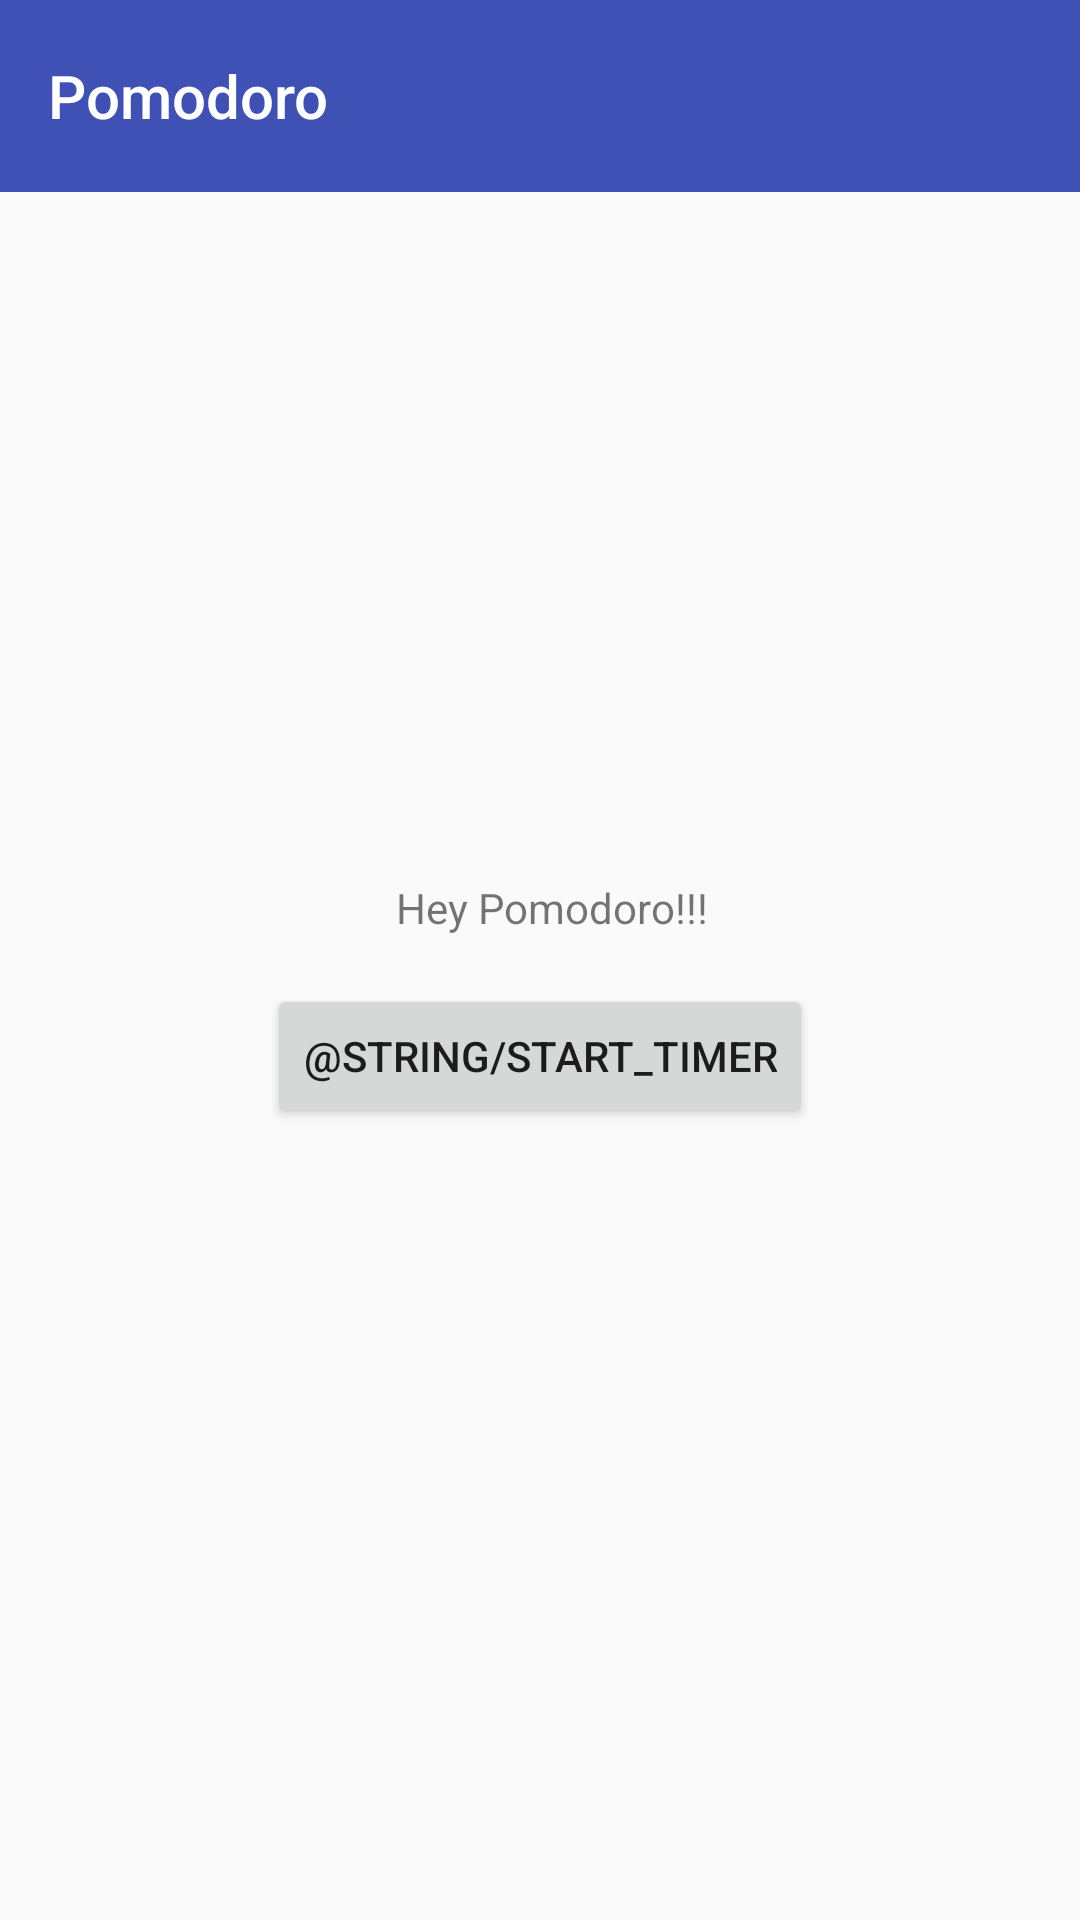

Reconstruct the res/layout file that produces this screen, plus the resources it refers to.
<!-- AndroidManifest.xml: activity theme AppTheme.NoActionBar -->
<!-- res/layout/activity_main.xml -->
<?xml version="1.0" encoding="utf-8"?>
<android.support.constraint.ConstraintLayout xmlns:android="http://schemas.android.com/apk/res/android"
    xmlns:app="http://schemas.android.com/apk/res-auto"
    xmlns:timer="http://schemas.android.com/tools"
    android:layout_width="match_parent"
    android:layout_height="match_parent">

    <android.support.v7.widget.Toolbar
        android:id="@+id/toolbar"
        android:layout_width="0dp"
        android:layout_height="64dp"
        android:background="?attr/colorPrimary"
        android:theme="@style/AppTheme.AppBarOverlay"
        app:layout_constraintLeft_toLeftOf="parent"
        app:layout_constraintRight_toRightOf="parent"
        app:popupTheme="@style/AppTheme.PopupOverlay"
        app:title="@string/app_name"
        timer:layout_editor_absoluteY="0dp" />

    <TextView
        android:id="@+id/textView"
        android:layout_width="wrap_content"
        android:layout_height="wrap_content"
        android:layout_marginBottom="16dp"
        android:layout_marginEnd="8dp"
        android:layout_marginLeft="16dp"
        android:layout_marginRight="8dp"
        android:layout_marginStart="16dp"
        android:text="Hey Pomodoro!!!"
        app:layout_constraintBottom_toTopOf="@+id/button_start_stop"
        app:layout_constraintLeft_toLeftOf="parent"
        app:layout_constraintRight_toRightOf="parent" />

    <Button
        android:id="@+id/button_start_stop"
        android:layout_width="wrap_content"
        android:layout_height="wrap_content"
        android:layout_marginBottom="8dp"
        android:layout_marginEnd="16dp"
        android:layout_marginLeft="16dp"
        android:layout_marginRight="16dp"
        android:layout_marginStart="16dp"
        android:layout_marginTop="8dp"
        android:text="@string/start_timer"
        app:layout_constraintBottom_toBottomOf="parent"
        app:layout_constraintLeft_toLeftOf="parent"
        app:layout_constraintRight_toRightOf="parent"
        app:layout_constraintTop_toBottomOf="@+id/toolbar" />

    <ProgressBar
        android:id="@+id/progress_bar"
        style="?android:attr/progressBarStyle"
        android:layout_width="wrap_content"
        android:layout_height="wrap_content"
        android:visibility="gone"
        app:layout_constraintLeft_toLeftOf="parent"
        app:layout_constraintRight_toRightOf="parent"
        app:layout_constraintTop_toBottomOf="@+id/button_start_stop" />

    <FrameLayout
        android:layout_width="wrap_content"
        android:layout_height="wrap_content"
        android:layout_marginBottom="16dp"
        android:layout_marginLeft="16dp"
        android:layout_marginRight="16dp"
        android:layout_marginTop="16dp"
        android:padding="16dp"
        app:layout_constraintBottom_toBottomOf="parent"
        app:layout_constraintLeft_toLeftOf="parent"
        app:layout_constraintRight_toRightOf="parent"
        app:layout_constraintTop_toTopOf="@+id/toolbar">

        <com.github.rahatarmanahmed.cpv.CircularProgressView
            android:id="@+id/timer_with_progress"
            android:layout_width="300dp"
            android:layout_height="300dp"
            app:cpv_indeterminate="false"
            android:visibility="gone"
            app:cpv_thickness="5dp" />
    </FrameLayout>

</android.support.constraint.ConstraintLayout>
<!-- resources referenced by this layout -->
<resources>
  <string name="app_name">Pomodoro</string>
  <style name="AppTheme.AppBarOverlay" parent="ThemeOverlay.AppCompat.Dark.ActionBar" />
  <style name="AppTheme.PopupOverlay" parent="ThemeOverlay.AppCompat.Light" />
  <style name="AppTheme.NoActionBar">
          <item name="windowActionBar">false</item>
          <item name="windowNoTitle">true</item>
      </style>
</resources>
